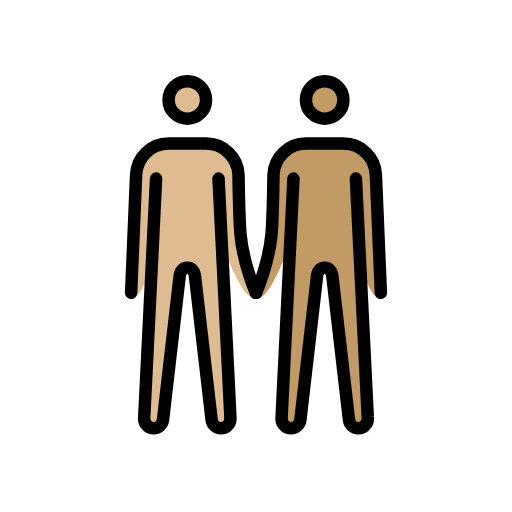
t = 0.00 s
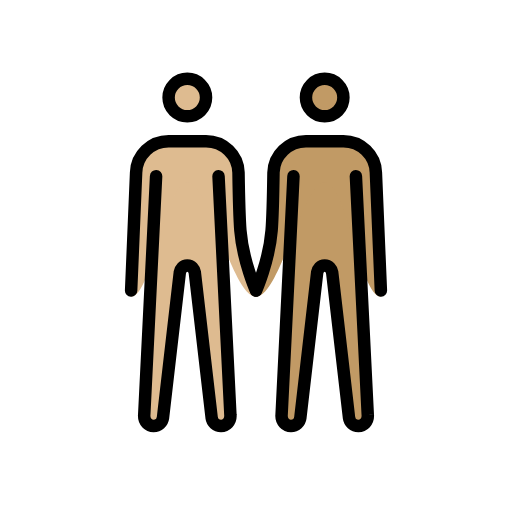
t = 0.48 s
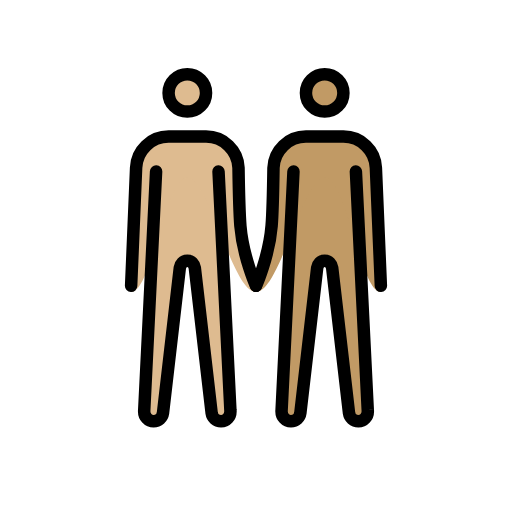
t = 1.43 s
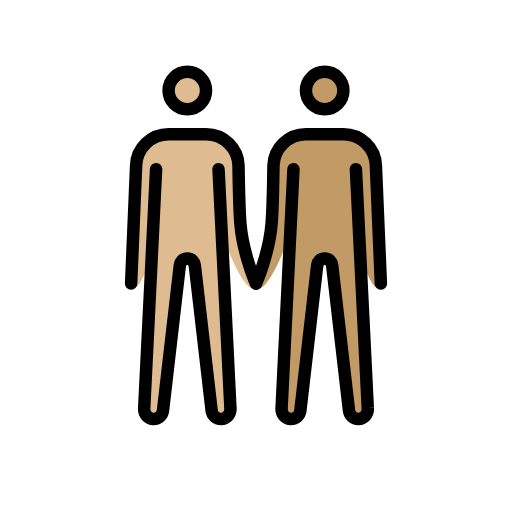
t = 1.90 s
t = 2.38 s: frame unchanged from t = 1.43 s, image omitted
t = 3.33 s: frame unchanged from t = 0.48 s, image omitted

The animated SVG that drew these frames (rendered in a browser with its animation timeline set to each time). Animation: 1 SMIL element (animateTransform=1); one cycle of 3.80 s, repeats indefinitely.

<?xml version='1.0' encoding='utf-8'?>
<svg xmlns="http://www.w3.org/2000/svg" id="emoji" viewBox="-5 -5 82 82" version="1.1" width="200" height="200" role="img">
  <title>OpenMoji: men holding hands: medium-light skin tone, medium skin tone</title><g><g id="color" />
  <g id="skin">
    <g id="skin-b">
      <circle cx="47" cy="11" r="3" fill="#c19a65" />
      <path fill="#c19a65" d="M52,23.6l1.9,38.2c0.1,1.1-0.7,1.8-1.5,1.8S51,63,50.9,62.3L48.2,39c-0.1-0.6-0.5-1.1-1.2-1.1 s-1.1,0.5-1.2,1.1l-2.7,23.3c-0.1,0.7-0.7,1.3-1.5,1.3s-1.6-0.7-1.5-1.8L42,23.6" />
      <path fill="#c19a65" d="M56,42.9c-3.3,0-5.5-18.3-9-18.3s-7.2,18.3-11,18.3c0,0,2.1-5.7,2.5-10.6c0.2-2.5,0.3-9.3,0.3-9.3 c0.1-2.8,2.4-5,5.2-5h6c2.8,0,5.1,2.2,5.2,5L56,42.9z" />
    </g>
    <g id="skin-a">
      <circle cx="25" cy="11" r="3" fill="#debb90" />
      <path fill="#debb90" d="M20,23.6l-1.9,38.2c-0.1,1.1,0.7,1.8,1.5,1.8s1.4-0.6,1.5-1.3L23.8,39c0.1-0.6,0.5-1.1,1.2-1.1 s1.1,0.5,1.2,1.1l2.7,23.3c0.1,0.7,0.7,1.3,1.5,1.3s1.6-0.7,1.5-1.8L30,23.6" />
      <path fill="#debb90" d="M16.8,23c0.1-2.8,2.4-5,5.2-5h6c2.8,0,5.1,2.2,5.2,5c0,0,0.1,6.7,0.3,9.3C34,37.2,36,42.9,36,42.9 c-3.8,0-7.5-18.3-11-18.3s-5.7,18.3-9,18.3L16.8,23z" />
    </g>
  </g>
  <g id="skin-shadow" />
  <g id="hair" />
  <g id="line">
    <circle cx="47" cy="11" r="3" fill="none" stroke="#000000" stroke-miterlimit="10" stroke-width="2" />
    <path fill="none" stroke="#000000" stroke-linecap="round" stroke-linejoin="round" stroke-width="2" d="M36,41.9 c0,0,2.1-4.7,2.5-9.6c0.2-2.5,0.3-9.3,0.3-9.3c0.1-2.8,2.4-5,5.2-5h6c2.8,0,5.1,2.2,5.2,5L56,41.9" />
    <path fill="none" stroke="#000000" stroke-linecap="round" stroke-linejoin="round" stroke-width="2" d="M52,23.6l1.9,38.2 c0.1,1.1-0.7,1.8-1.5,1.8S51,63,50.9,62.3L48.2,39c-0.1-0.6-0.5-1.1-1.2-1.1s-1.1,0.5-1.2,1.1l-2.7,23.3c-0.1,0.7-0.7,1.3-1.5,1.3 s-1.6-0.7-1.5-1.8L42,23.6" />
    <circle cx="25" cy="11" r="3" fill="none" stroke="#000000" stroke-miterlimit="10" stroke-width="2" />
    <path fill="none" stroke="#000000" stroke-linecap="round" stroke-linejoin="round" stroke-width="2" d="M16,41.9L16.8,23 c0.1-2.8,2.4-5,5.2-5h6c2.8,0,5.1,2.2,5.2,5c0,0,0.1,6.7,0.3,9.3c0.4,4.9,2.5,9.6,2.5,9.6" />
    <path fill="none" stroke="#000000" stroke-linecap="round" stroke-linejoin="round" stroke-width="2" d="M20,23.6l-1.9,38.2 c-0.1,1.1,0.7,1.8,1.5,1.8s1.4-0.6,1.5-1.3L23.8,39c0.1-0.6,0.5-1.1,1.2-1.1s1.1,0.5,1.2,1.1l2.7,23.3c0.1,0.7,0.7,1.3,1.5,1.3 s1.6-0.7,1.5-1.8L30,23.6" />
  </g>
<animateTransform attributeName="transform" type="translate" values="0 0;0 -1.5;0 0" dur="3.8s" repeatCount="indefinite" /></g></svg>
